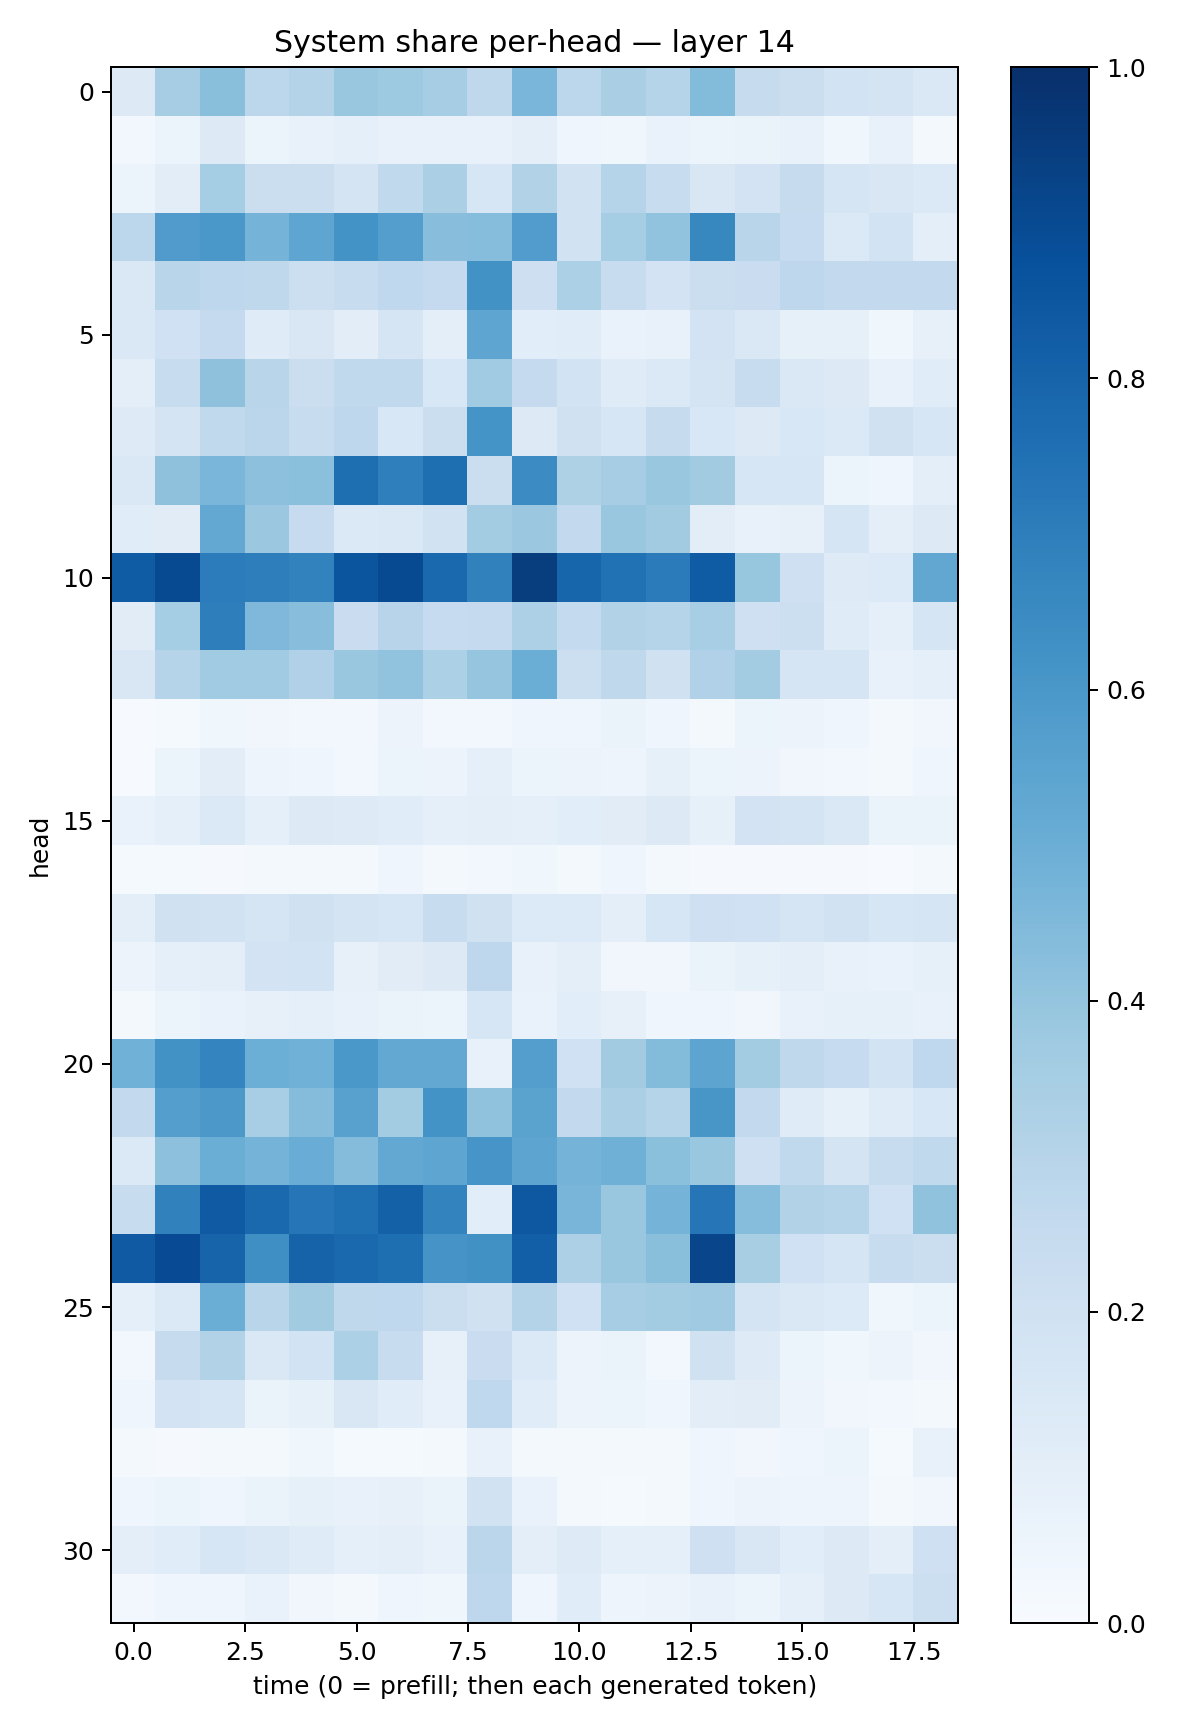

The data file committed next to this chart (first rows):
0.13227859, 0.34826073, 0.4237029, 0.2789316, 0.30493662, 0.3847628, 0.37280557, 0.34799793, 0.27263656, 0.46431202, 0.27785596, 0.3382944, 0.3012486, 0.43922102, 0.24354467, 0.21885988, 0.18409382, 0.1735398, 0.14429669
0.02364, 0.05334, 0.1279, 0.05115, 0.07499, 0.08937, 0.07549, 0.07066, 0.07405, 0.09463, 0.03992, 0.03793, 0.06907, 0.05215, 0.0664, 0.07161, 0.03751, 0.07185, 0.01709
0.05146, 0.1025, 0.3546, 0.2193, 0.2189, 0.1786, 0.2619, 0.3321, 0.1616, 0.3135, 0.1923, 0.2972, 0.2414, 0.1505, 0.1802, 0.246, 0.1651, 0.1502, 0.1399
0.2781, 0.5818, 0.5994, 0.4732, 0.5352, 0.6184, 0.5667, 0.4267, 0.4311, 0.5781, 0.1941, 0.3525, 0.4033, 0.6617, 0.2928, 0.2466, 0.1392, 0.1869, 0.0986
0.1436, 0.2906, 0.2735, 0.2721, 0.2151, 0.2403, 0.2658, 0.2538, 0.6222, 0.2122, 0.3299, 0.2404, 0.1803, 0.2228, 0.2285, 0.2742, 0.2579, 0.2613, 0.2615
0.1483, 0.2004, 0.2525, 0.1187, 0.149, 0.1054, 0.1648, 0.09417, 0.5377, 0.109, 0.1149, 0.06996, 0.07396, 0.18, 0.143, 0.08479, 0.08439, 0.03573, 0.0815
0.09516, 0.2363, 0.4109, 0.2928, 0.2229, 0.2642, 0.2644, 0.1536, 0.364, 0.2529, 0.1845, 0.1177, 0.1395, 0.1782, 0.2405, 0.1414, 0.1262, 0.07194, 0.1159
0.1216, 0.1778, 0.2645, 0.2837, 0.2371, 0.2745, 0.1558, 0.2222, 0.6163, 0.1318, 0.1983, 0.1575, 0.2429, 0.1535, 0.1274, 0.156, 0.1399, 0.1961, 0.159
0.1424, 0.4119, 0.4625, 0.4176, 0.4208, 0.7584, 0.6925, 0.7614, 0.2259, 0.646, 0.3233, 0.3514, 0.3866, 0.361, 0.1612, 0.1597, 0.05438, 0.04519, 0.09868
0.1159, 0.1121, 0.527, 0.3822, 0.2483, 0.1388, 0.1427, 0.188, 0.359, 0.3819, 0.2614, 0.3847, 0.3629, 0.1037, 0.07357, 0.08127, 0.1667, 0.1015, 0.1269
0.8307, 0.8952, 0.7048, 0.6953, 0.6836, 0.8555, 0.8975, 0.7813, 0.6857, 0.9469, 0.794, 0.748, 0.7096, 0.8309, 0.3925, 0.2101, 0.1221, 0.1338, 0.5295
0.1118, 0.3555, 0.6976, 0.4493, 0.4259, 0.2276, 0.2955, 0.2476, 0.2505, 0.3247, 0.2567, 0.3131, 0.2985, 0.3468, 0.2084, 0.2162, 0.1184, 0.09112, 0.1694
0.151, 0.3017, 0.3649, 0.3634, 0.3169, 0.3838, 0.4028, 0.3294, 0.3968, 0.502, 0.2179, 0.2733, 0.1989, 0.318, 0.3581, 0.1692, 0.1688, 0.07527, 0.08718
0.005877, 0.01495, 0.03781, 0.03358, 0.03023, 0.02633, 0.05602, 0.02881, 0.03121, 0.04152, 0.04523, 0.0657, 0.04618, 0.02318, 0.06039, 0.05586, 0.03997, 0.0223, 0.03168
0.00425, 0.0537, 0.1044, 0.04737, 0.04361, 0.02839, 0.05325, 0.0558, 0.08673, 0.05961, 0.05607, 0.0485, 0.08258, 0.05204, 0.05676, 0.03321, 0.02647, 0.01666, 0.04469
0.06676, 0.08776, 0.137, 0.09371, 0.1304, 0.1215, 0.1135, 0.08665, 0.0955, 0.08996, 0.1072, 0.1111, 0.1316, 0.08342, 0.1799, 0.1756, 0.1408, 0.06427, 0.0635
0.01307, 0.01363, 0.009212, 0.01968, 0.01631, 0.01883, 0.04096, 0.0197, 0.02739, 0.0372, 0.01752, 0.03962, 0.01739, 0.01152, 0.008618, 0.01108, 0.01081, 0.006188, 0.01661
0.09996, 0.1968, 0.1905, 0.1697, 0.197, 0.1749, 0.1605, 0.2389, 0.1975, 0.1345, 0.1353, 0.0951, 0.1597, 0.2089, 0.2024, 0.1654, 0.1933, 0.1602, 0.1676
0.05806, 0.09053, 0.09564, 0.1821, 0.1841, 0.08063, 0.1123, 0.1272, 0.2753, 0.07053, 0.09821, 0.033, 0.03513, 0.06637, 0.0848, 0.09396, 0.07433, 0.06794, 0.08412
0.02273, 0.05319, 0.06793, 0.07875, 0.08771, 0.07078, 0.06503, 0.05155, 0.1604, 0.06777, 0.1086, 0.08098, 0.04685, 0.04292, 0.03378, 0.07102, 0.08271, 0.08341, 0.07355
0.4875, 0.6241, 0.6748, 0.4964, 0.4865, 0.5985, 0.5262, 0.5263, 0.07573, 0.5701, 0.1998, 0.3609, 0.4387, 0.5419, 0.3565, 0.2718, 0.2499, 0.1848, 0.268
0.2607, 0.5686, 0.5946, 0.345, 0.4349, 0.5566, 0.3562, 0.6183, 0.4089, 0.5484, 0.2601, 0.3351, 0.2983, 0.6018, 0.2598, 0.1183, 0.08473, 0.1207, 0.1529
0.139, 0.4148, 0.5006, 0.4731, 0.5065, 0.4347, 0.5259, 0.5377, 0.6082, 0.5424, 0.4736, 0.4896, 0.42, 0.3831, 0.2094, 0.2635, 0.1733, 0.2375, 0.2618
0.2377, 0.6863, 0.8396, 0.7801, 0.7327, 0.7548, 0.8089, 0.6764, 0.106, 0.8443, 0.4657, 0.3865, 0.4746, 0.7323, 0.4309, 0.3139, 0.297, 0.1996, 0.4074
0.8392, 0.8925, 0.7969, 0.6364, 0.8016, 0.7784, 0.7617, 0.6104, 0.6285, 0.8188, 0.3257, 0.3877, 0.425, 0.9147, 0.3414, 0.2021, 0.1688, 0.2415, 0.2222
0.09132, 0.1376, 0.5002, 0.29, 0.3631, 0.2698, 0.2679, 0.2196, 0.1958, 0.3071, 0.2016, 0.351, 0.356, 0.3678, 0.1753, 0.1467, 0.1333, 0.03737, 0.05214
0.02478, 0.2445, 0.3101, 0.1422, 0.1859, 0.3285, 0.2374, 0.07964, 0.2274, 0.1372, 0.05642, 0.06313, 0.02347, 0.1968, 0.1222, 0.05445, 0.03557, 0.05621, 0.03495
0.04169, 0.181, 0.1662, 0.06566, 0.08213, 0.1492, 0.1135, 0.07323, 0.2693, 0.1154, 0.05549, 0.05464, 0.0423, 0.1044, 0.1097, 0.05473, 0.03376, 0.03064, 0.01733
0.02124, 0.01172, 0.01778, 0.0219, 0.03534, 0.0147, 0.01403, 0.01613, 0.07333, 0.0221, 0.02207, 0.01993, 0.02112, 0.04184, 0.03417, 0.04661, 0.05283, 0.01342, 0.07444
0.04141, 0.06153, 0.04301, 0.06389, 0.08409, 0.07593, 0.0811, 0.06607, 0.1877, 0.06995, 0.0192, 0.01535, 0.01586, 0.04426, 0.05596, 0.04977, 0.05055, 0.01973, 0.03467
0.1002, 0.1155, 0.1603, 0.1415, 0.1204, 0.08671, 0.09524, 0.07525, 0.284, 0.1008, 0.1219, 0.0889, 0.08704, 0.2091, 0.1513, 0.109, 0.1267, 0.1007, 0.2055
0.02882, 0.04407, 0.04044, 0.06999, 0.03397, 0.02123, 0.04224, 0.0363, 0.2737, 0.04396, 0.117, 0.04787, 0.0551, 0.07413, 0.05408, 0.09242, 0.1287, 0.1575, 0.2166
